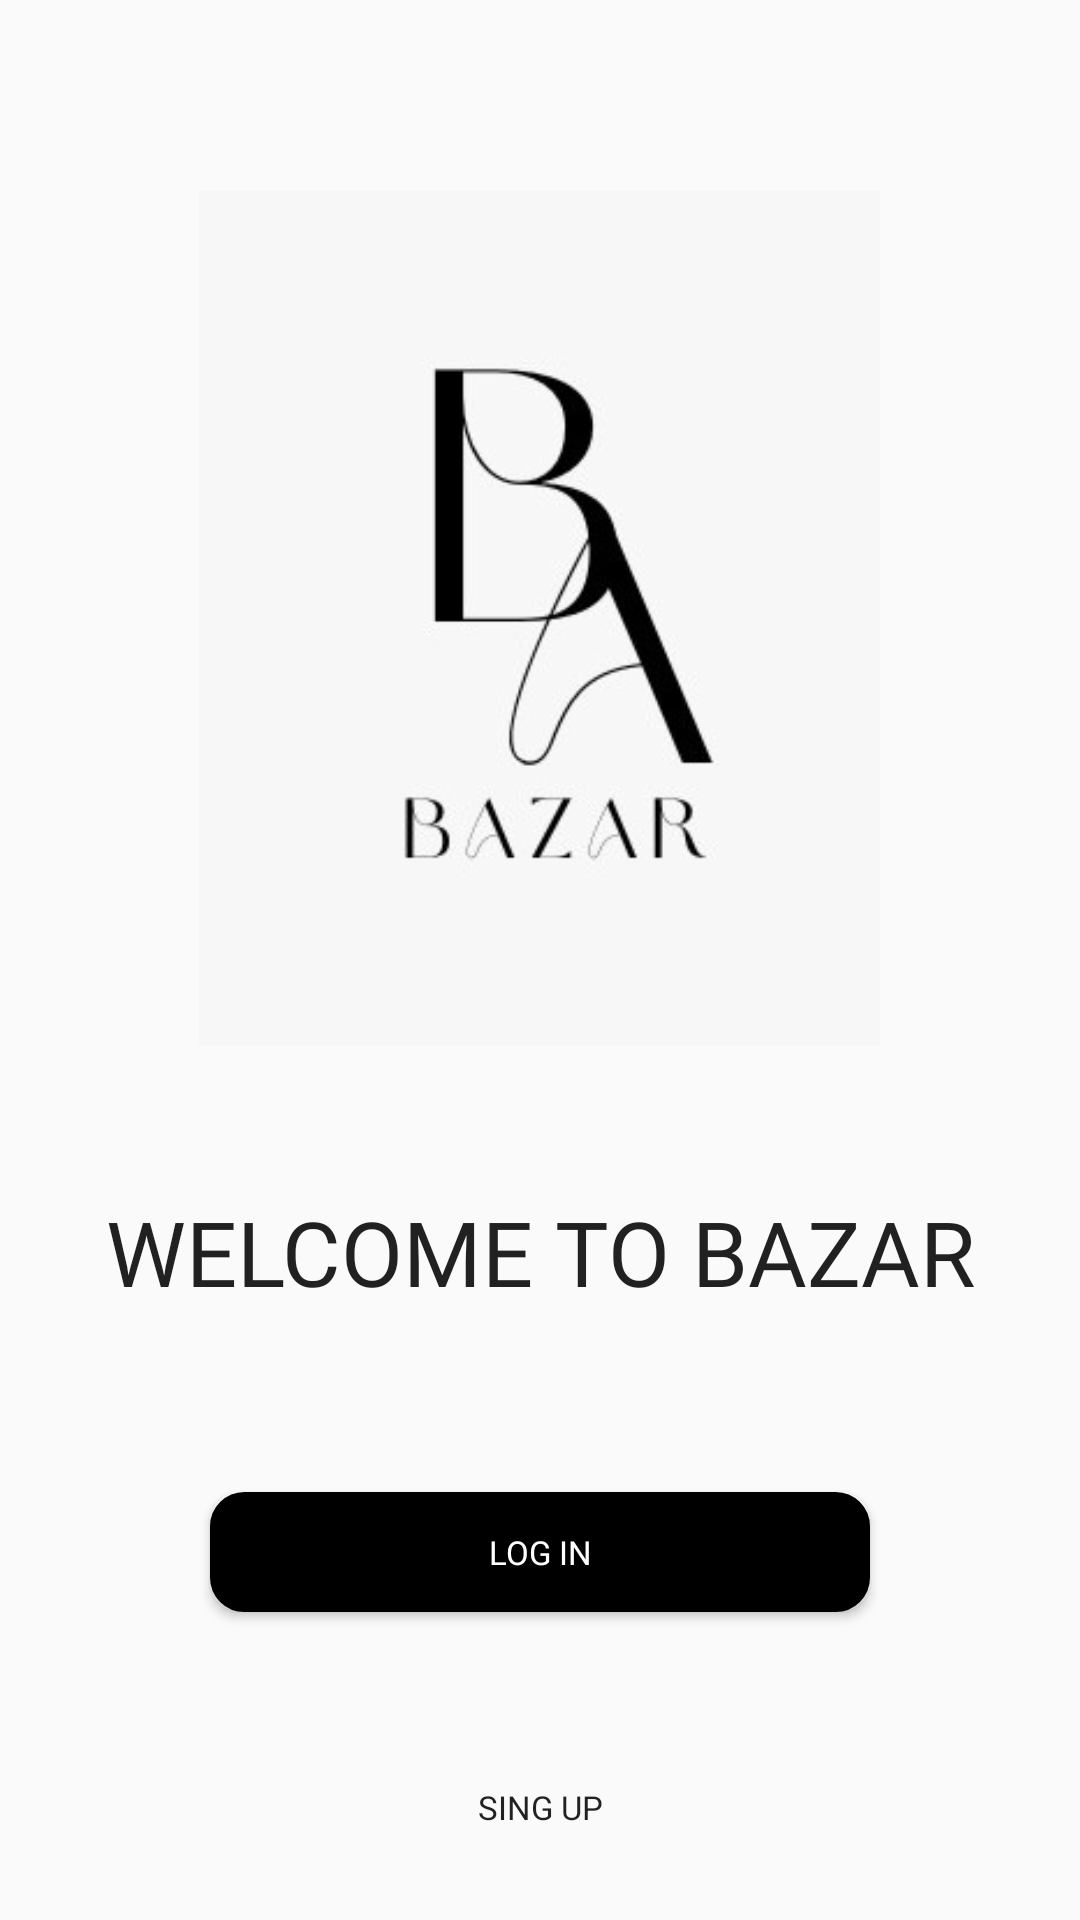

Here is an Android app screen rendered from its layout file. Give the layout XML and the strings, colors and styles it references.
<!-- AndroidManifest.xml: application theme Theme.AppCompat.Light -->
<!-- res/layout/activty_inicio.xml -->
<?xml version="1.0" encoding="utf-8"?>
<LinearLayout xmlns:android="http://schemas.android.com/apk/res/android"
    xmlns:tools="http://schemas.android.com/tools"
    android:layout_width="match_parent"
    android:layout_height="match_parent"
    android:gravity="center_horizontal"
    android:orientation="vertical"
    tools:context="com.example.bazar.ui.activities.inicioActivity">

    <ImageView
        android:id="@+id/logo"
        android:layout_width="227dp"
        android:layout_height="322dp"
        android:layout_gravity="center_horizontal"
        android:layout_marginTop="45dp"
        android:src="@drawable/logo" />

    <TextView
        android:id="@+id/txt_inicio_titulo"
        android:layout_width="match_parent"
        android:layout_height="wrap_content"
        android:layout_gravity="center"
        android:layout_marginTop="30dp"
        android:textSize="30dp"
        android:fontFamily="@font/simplycharming"
        android:gravity="center_horizontal"
        android:text="@string/inicio_titulo"
        android:textAppearance="?android:attr/textAppearanceLarge" />

    <Button
        android:id="@+id/inicio_cargar_producto"
        android:layout_width="220dp"
        android:layout_height="40dp"
        android:layout_marginTop="60dp"
        android:textSize="11dp"
        android:fontFamily="@font/simplycharming"
        android:background="@drawable/boton_redondo1"
        android:onClick="lanzarLogin"
        android:text="@string/inicio_boton_login"
        android:textColor="#FFFFFF" />

    <Button
        android:id="@+id/inicio_ver_producto"
        android:layout_width="220dp"
        android:layout_height="40dp"
        android:layout_marginTop="45dp"
        android:fontFamily="@font/simplycharming"
        android:textSize="11dp"
        android:onClick="lanzarCrearCuenta"
        android:text="@string/inicio_boton_crearcuenta"
        android:background="@drawable/borde_redondo"/>

</LinearLayout>
<!-- resources referenced by this layout -->
<resources>
  <!-- drawable boton_redondo1 (drawable) -->
  <?xml version="1.0" encoding="utf-8"?>
  <shape xmlns:android="http://schemas.android.com/apk/res/android" android:shape="rectangle">
      <solid android:color="#FF000000"/>
  
      <stroke android:width="3dp"
          android:color="#ff000000"/>
  
      <padding android:left="1dp"
          android:top="1dp"
          android:right="1dp"
          android:bottom="1dp"/>
  
      <corners android:radius="30px"/>
  </shape>
  <!-- drawable logo: jpeg bitmap (drawable, 8867 bytes) -->
  <string name="inicio_boton_crearcuenta"> Sing Up </string>
  <string name="inicio_boton_login"> Log in </string>
  <string name="inicio_titulo"> WELCOME TO BAZAR </string>
</resources>
